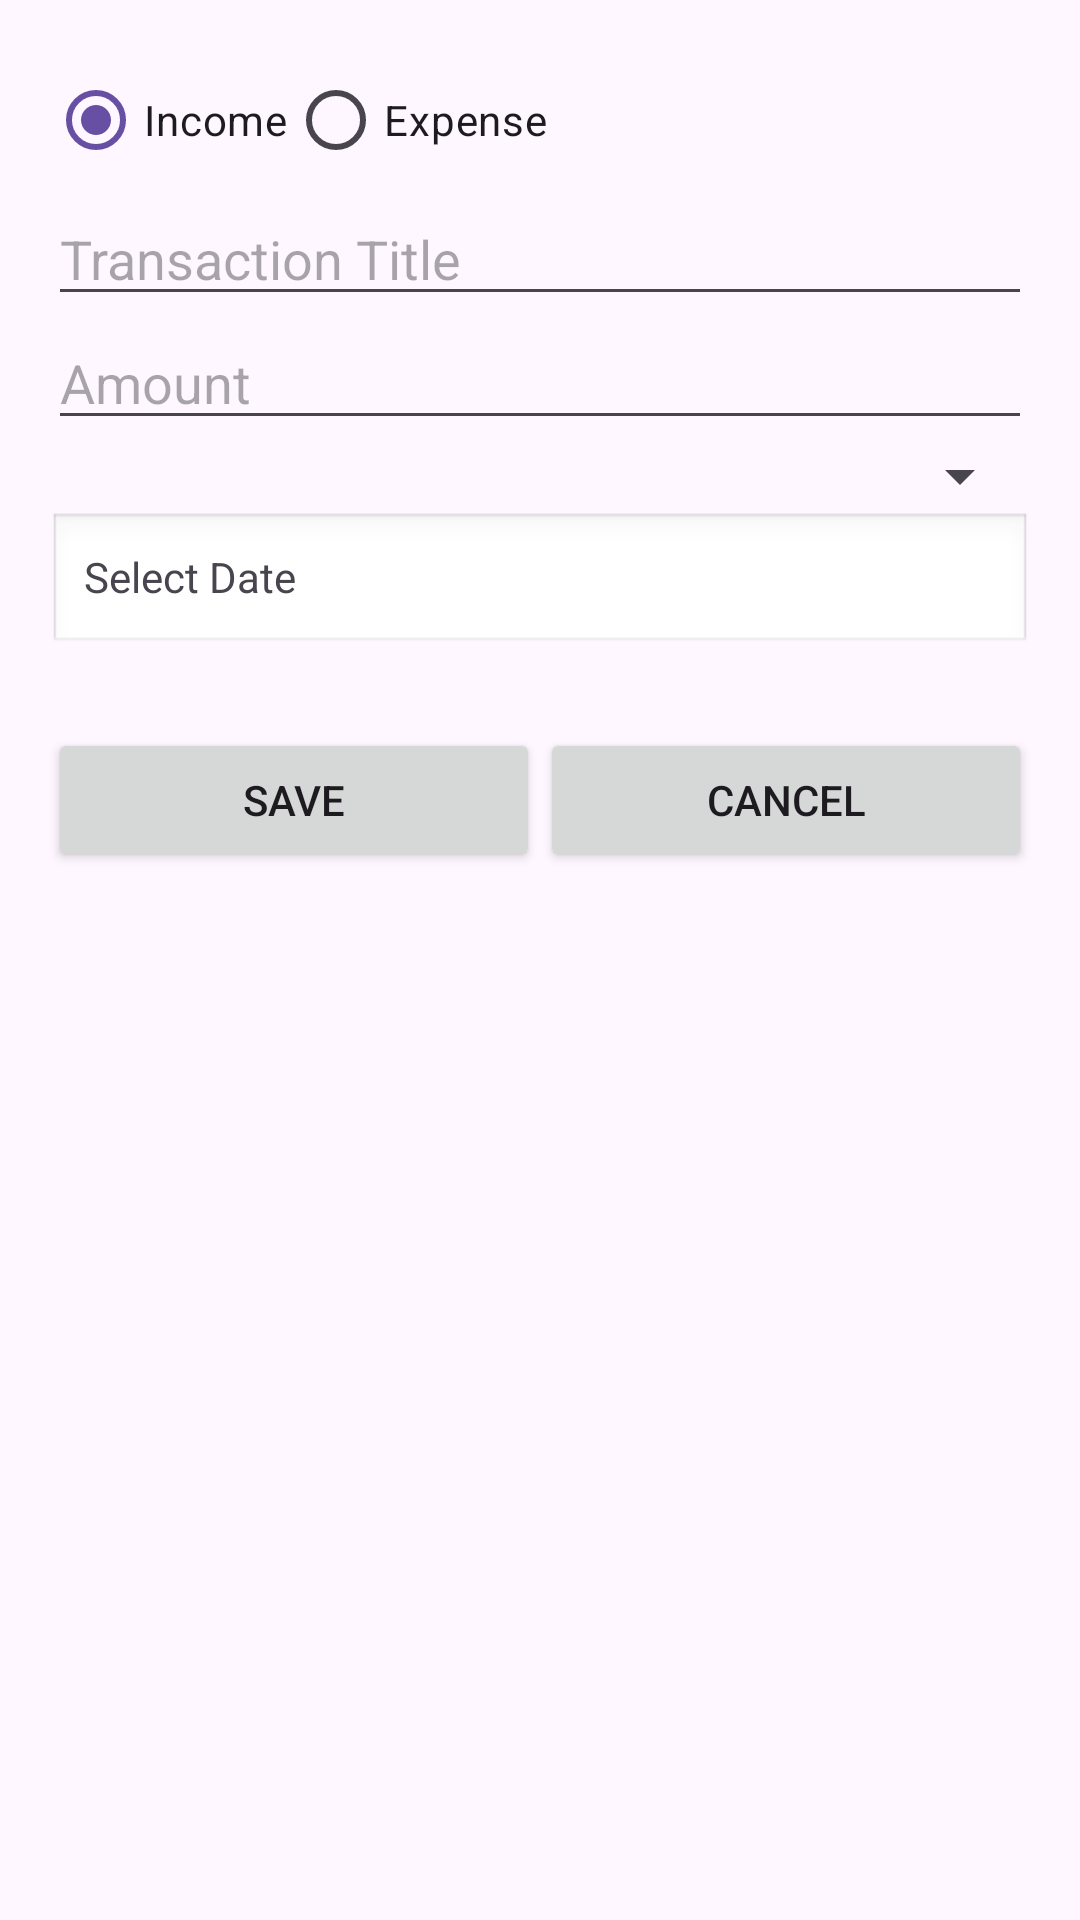

Layout XML and referenced resources for this Android screen:
<!-- AndroidManifest.xml: application theme Theme.ExpenceTracker -->
<!-- res/layout/activity_add_edit_transaction.xml -->
<?xml version="1.0" encoding="utf-8"?>
<androidx.constraintlayout.widget.ConstraintLayout xmlns:android="http://schemas.android.com/apk/res/android"
    xmlns:app="http://schemas.android.com/apk/res-auto"
    xmlns:tools="http://schemas.android.com/tools"
    android:id="@+id/main"
    android:layout_width="match_parent"
    android:layout_height="match_parent"
    tools:context=".ui.AddEditTransactionActivity">

    <ScrollView
        xmlns:android="http://schemas.android.com/apk/res/android"
        android:layout_width="match_parent"
        android:layout_height="match_parent">

        
        <LinearLayout
            android:orientation="vertical"
            android:padding="16dp"
            android:layout_width="match_parent"
            android:layout_height="wrap_content">

            
            <RadioGroup
                android:id="@+id/rgTxType"
                android:layout_width="match_parent"
                android:layout_height="wrap_content"
                android:orientation="horizontal">

                <RadioButton
                    android:id="@+id/rbIncome"
                    android:layout_width="wrap_content"
                    android:layout_height="wrap_content"
                    android:text="Income"
                    android:checked="true" />

                <RadioButton
                    android:id="@+id/rbExpense"
                    android:layout_width="wrap_content"
                    android:layout_height="wrap_content"
                    android:text="Expense" />
            </RadioGroup>

            
            <EditText
                android:id="@+id/etTitle"
                android:layout_width="match_parent"
                android:layout_height="wrap_content"
                android:hint="Transaction Title"
                android:inputType="text" />

            
            <EditText
                android:id="@+id/etAmount"
                android:layout_width="match_parent"
                android:layout_height="wrap_content"
                android:hint="Amount"
                android:inputType="numberDecimal" />

            
            <Spinner
                android:id="@+id/spinnerCategory"
                android:layout_width="match_parent"
                android:layout_height="wrap_content"
                android:prompt="@string/select_category" />

            
            <TextView
                android:id="@+id/tvDate"
                android:layout_width="match_parent"
                android:layout_height="wrap_content"
                android:text="Select Date"
                android:padding="12dp"
                android:background="@android:drawable/edit_text"
                android:clickable="true"
                android:focusable="true" />

            
            <LinearLayout
                android:orientation="horizontal"
                android:layout_width="match_parent"
                android:layout_height="wrap_content"
                android:layout_marginTop="24dp">

                <Button
                    android:id="@+id/btnSave"
                    android:layout_width="0dp"
                    android:layout_weight="1"
                    android:layout_height="wrap_content"
                    android:text="Save" />

                <Button
                    android:id="@+id/btnCancel"
                    android:layout_width="0dp"
                    android:layout_weight="1"
                    android:layout_height="wrap_content"
                    android:text="Cancel" />
            </LinearLayout>
        </LinearLayout>
    </ScrollView>
</androidx.constraintlayout.widget.ConstraintLayout>
<!-- resources referenced by this layout -->
<resources>
  <string name="select_category">Select Category</string>
  <style name="Theme.ExpenceTracker" parent="Base.Theme.ExpenceTracker" />
  <style name="Base.Theme.ExpenceTracker" parent="Theme.Material3.DayNight.NoActionBar">
          
          
      </style>
</resources>
